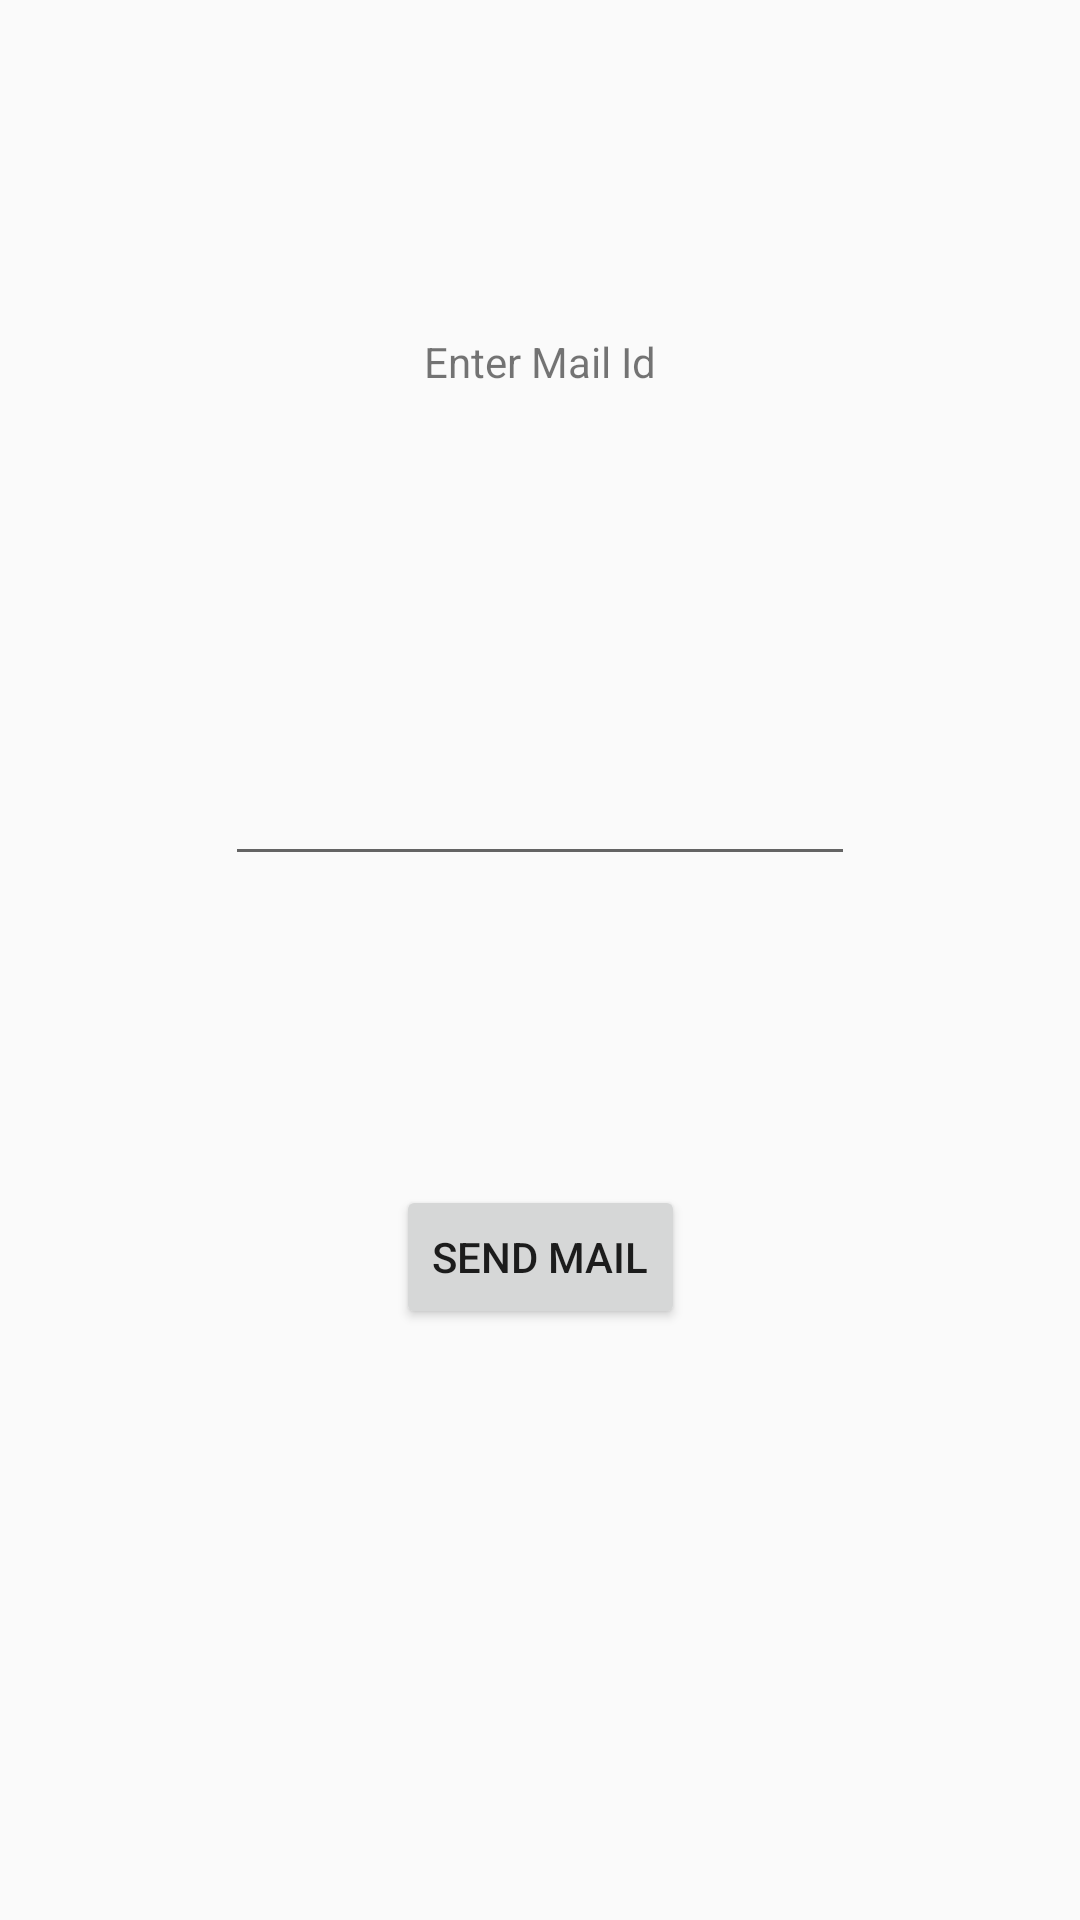

Layout XML and referenced resources for this Android screen:
<!-- AndroidManifest.xml: application theme AppTheme -->
<!-- res/layout/activity_forgot_password.xml -->
<?xml version="1.0" encoding="utf-8"?>
<android.support.constraint.ConstraintLayout xmlns:android="http://schemas.android.com/apk/res/android"
    xmlns:app="http://schemas.android.com/apk/res-auto"
    xmlns:tools="http://schemas.android.com/tools"
    android:layout_width="match_parent"
    android:layout_height="match_parent"
    tools:context=".Forgot_password">

    <TextView
        android:id="@+id/textView"
        android:layout_width="wrap_content"
        android:layout_height="0dp"
        android:layout_marginBottom="43dp"
        android:layout_marginTop="111dp"
        android:text="Enter Mail Id"
        app:layout_constraintBottom_toTopOf="@+id/resetpassword"
        app:layout_constraintEnd_toEndOf="parent"
        app:layout_constraintStart_toStartOf="parent"
        app:layout_constraintTop_toTopOf="parent" />

    <EditText
        android:id="@+id/resetpassword"
        android:layout_width="wrap_content"
        android:layout_height="wrap_content"
        android:layout_marginBottom="348dp"
        android:ems="10"
        android:inputType="textEmailAddress"
        app:layout_constraintBottom_toBottomOf="parent"
        app:layout_constraintEnd_toEndOf="parent"
        app:layout_constraintStart_toStartOf="parent"
        app:layout_constraintTop_toBottomOf="@+id/textView" />

    <Button
        android:id="@+id/button"
        android:layout_width="wrap_content"
        android:layout_height="wrap_content"
        android:layout_marginTop="103dp"
        android:text="Send Mail"
        android:clickable="true"
        android:onClick="button"
        app:layout_constraintEnd_toEndOf="parent"
        app:layout_constraintStart_toStartOf="parent"
        app:layout_constraintTop_toBottomOf="@+id/resetpassword" />
</android.support.constraint.ConstraintLayout>
<!-- resources referenced by this layout -->
<resources>
  <style name="AppTheme" parent="Theme.AppCompat.Light.NoActionBar">
  
          
          <item name="windowActionBar">false</item>item&gt;
          <item name="windowNoTitle">true</item>item&gt;
          <item name="colorPrimary">@color/colorPrimary</item>
          <item name="colorPrimaryDark">@color/colorPrimaryDark</item>
          <item name="colorAccent">@color/colorAccent</item>
      </style>
  <color name="colorPrimary">#a8d0db</color>
  <color name="colorPrimaryDark">#a8d0db</color>
  <color name="colorAccent">#FF4081</color>
</resources>
